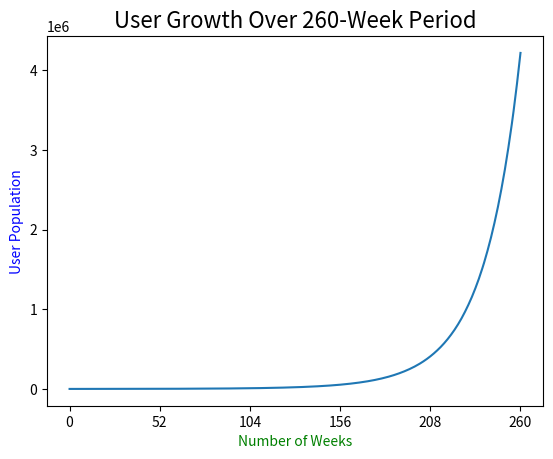

Python code for this plot: (Note: this script raises an exception after producing the figure.)
import numpy as np
import matplotlib.pyplot as plt
import pandas as pd

n = 260  # number of projected weeks
p = 500  # pre-launch boost, or initial user count
g = .08  # growth rate
# r = .65  # retention rate
r = (np.logspace(0.477, 0.773, n + 1)) * 0.1

# Below are parameters for ARPU/Revenue Calculations
N = 364  # number of projected weeks for ARPU
t = np.arange(N + 1)  # Create x-axis (time in # of weeks)
L = 0  # Lower (y) asymptote;
U = 14  # Upper (y) asymptote;
B = .03  # growth rate; between 0 & 5
v = .80  # affects near which asymptote maximum growth occurs
Q = 182  # related to the value Y(0)
c = 1


def Growth_Projection(p, n):  # Takes initial inputs for user population, \
    # growth rate, retention rate, and estimates user population after \
    # n number of months.
    G = np.zeros(n + 1)  # Initialize Growth Projection Array
    G[0] = p  # Initialize User Population
    for i in range(1, n + 1):
        #r = (np.random.choice(11, 1, p=[0, 0, 0, 0.55, 0.25, 0.15, 0.05, \
        #                                0, 0, 0, 0])) * 0.1  # randomized retention rate
        #r = (np.logspace(0.477, 0.773, n+1))*0.1
        gr = g * r[i]  # growth rate * retention rate
        s = (np.random.choice(13, 1, p=[0, 0, 0, 0, 0, 0.55, 0, 0, 0.3 \
            , 0.1, 0.03, 0, 0.02])) * 0.01  # sharing rate
        sr = s * r[i]  # sharing rate * retention rate
        p = p + (p * gr) + ((p * gr) * sr)
        G[i] = p
    return G


print(f'The growth projection for {n} weeks is ...')
print()  # this line provides padding
print(Growth_Projection(p, n))
plt.plot(Growth_Projection(p, n))
plt.xticks(np.arange(0, n + 1, step=52))
plt.xlabel('Number of Weeks', color='green')
plt.ylabel('User Population', color='blue')
plt.title(f'User Growth Over {n}-Week Period', fontsize=16)
plt.savefig('growth_proj.png')
plt.show()
# establish dataframe for .csv export
df = pd.DataFrame(Growth_Projection(p, n))
df.to_csv('growth_proj.csv', header=False, index=True)


def GenLog(t, L, U, B, v, Q, C):  # Establish ARPU Rate over time (t)
    M = np.exp(-B * t)
    Y = np.zeros(N + 1)
    for i in range(N + 1):
        Y[i] = L + ((U - L) / ((C + (M[i] * Q)) ** (np.float(1 / v))))
    return Y


def Revenue_Projection(n, N):
    RevProj = np.zeros(n + 1)  # Initialize Array
    GP = Growth_Projection(p, n)
    ARPU = GenLog(t, L, U, B, v, Q, c)

    for j in range(n + 1):
        RevProj[j] = GP[j] * ARPU[j]
    return ARPU, RevProj


def Cost_Projection(n):
    x = np.arange(n + 1)  # initialize array
    CostProj = np.piecewise(x, [x < 0, x >= 0, x >= 26, x >= 52, x >= 104, x >= 182, x > 260, x > 312], \
                            [0, 1500, 51500, 551500, 1551500, 1551500, 4551500, 10051500])
    return CostProj


def Profit_Projection(R, C):
    Profit = np.zeros(n + 1)
    for i in range(n + 1):
        Profit[i] = R[i] - C[i]
    return Profit


def Kosher(n, N):
    if N < n:
        print()
        print('Error: unsuccessful revenue projection. Please choose appropriate N.')
    else:
        ARPU, R = Revenue_Projection(n, N)
        C = Cost_Projection(n)
        P = Profit_Projection(R, C)

        print()
        print(f'The Projected Revenue over {n} weeks is')
        print(R)
        plt.plot(R)
        plt.xticks(np.arange(0, n + 1, step=52))
        plt.xlabel('Number of Weeks', color='green')
        plt.ylabel('Gross Revenue', color='blue')
        plt.title(f'Revenue Over {n}-Week Period', fontsize=16)
        plt.savefig('revenue_proj.png')
        plt.show()
        # establish dataframe for .csv export
        # note, this is file path specific!!!
        df = pd.DataFrame(R)
        df.to_csv(f'revenue_proj_{n}_{g}_{N}.csv', header=False, index=True)

        print()
        print(f'The ARPU rate over the course of {N} weeks is...')
        print(ARPU)
        plt.plot(ARPU)
        plt.xticks(np.arange(0, N + 1, step=52))
        plt.xlabel('Number of Weeks', color='green')
        plt.ylabel('ARPU Rate', color='blue')
        plt.title(f'ARPU Over {N}-Week Period', fontsize=16)
        plt.savefig('ARPU_proj.png')
        plt.show()

        print()
        print(f'The Cost Projection over {n} weeks is')
        print(C)
        plt.plot(C)
        plt.xticks(np.arange(0, n + 1, step=52))
        plt.xlabel('Number of Weeks', color='green')
        plt.ylabel('Gross Cost', color='blue')
        plt.title(f'Cost Over {n}-Week Period', fontsize=16)
        plt.savefig('cost_proj.png')
        plt.show()

        print()
        print(f'The Projected Profit over {n} weeks is')
        print(P)
        plt.plot(P)
        plt.xticks(np.arange(0, n + 1, step=52))
        plt.xlabel('Number of Weeks', color='green')
        plt.ylabel('Net Profit', color='blue')
        plt.title(f'Net Profit Over {n}-Week Period', fontsize=16)
        plt.savefig('profit_proj.png')
        plt.show()
        # establish dataframe for .csv export
        # note, this is file path specific!!!
        df = pd.DataFrame(P)
        df.to_csv(f'profit_proj_{n}_{g}_{N}.csv', header=False, index=True)
    return R, ARPU, C, P


R, ARPU, C, P = Kosher(n, N)
